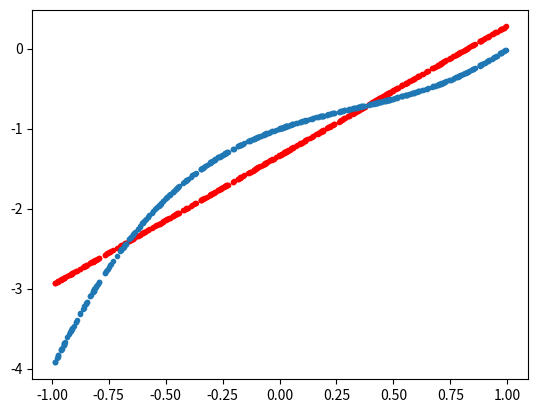

Generate this figure with matplotlib:
import numpy as np
import matplotlib.pyplot as plt

def rand_samples(size):
    samples = np.random.uniform(-1,1,(size,2))
    # print(samples[:,1])
    samples[:, 1] = np.ones(size)
    return samples

def calculate_correlation_matrix(samples):
    c = np.asarray([[0,0],[0,0]],np.float64)
    c[0][0] = sum (samples[:, 0]**2)
    c[1][1] = sum (samples[:, 1]**2)
    c[0][1] =  sum(samples[:, 0]*samples[:, 1])
    c[1][0] =  sum(samples[:, 0]*samples[:, 1])
    return c/len(samples)

def y0(x):
    return x**3-x**2+x-1

def calc_u (samples):
    y_s = np.asarray([y0(x) for x in samples[:,0]])
    u1 = sum(np.multiply(samples[:,0],y_s))
    u2 = sum(y_s)

    return np.asarray([u1,u2]).T/len(samples)

def calc_w(c,u):
    c_inv = np.linalg.inv(c)
    return np.dot (c_inv,u)

samples = rand_samples(500)
# print (a)
c = calculate_correlation_matrix(samples)
u = calc_u(samples)
print ("u :\n", u)
w = calc_w(c,u)
print ("w :\n", w)

y0_s = np.asarray([y0(x) for x in samples[:,0]])
y_s = np.asarray([np.dot(w,x) for x in samples])
plt.plot (samples[:,0], y_s, "r.")
plt.plot (samples[:,0], y0_s, ".")


plt.show()